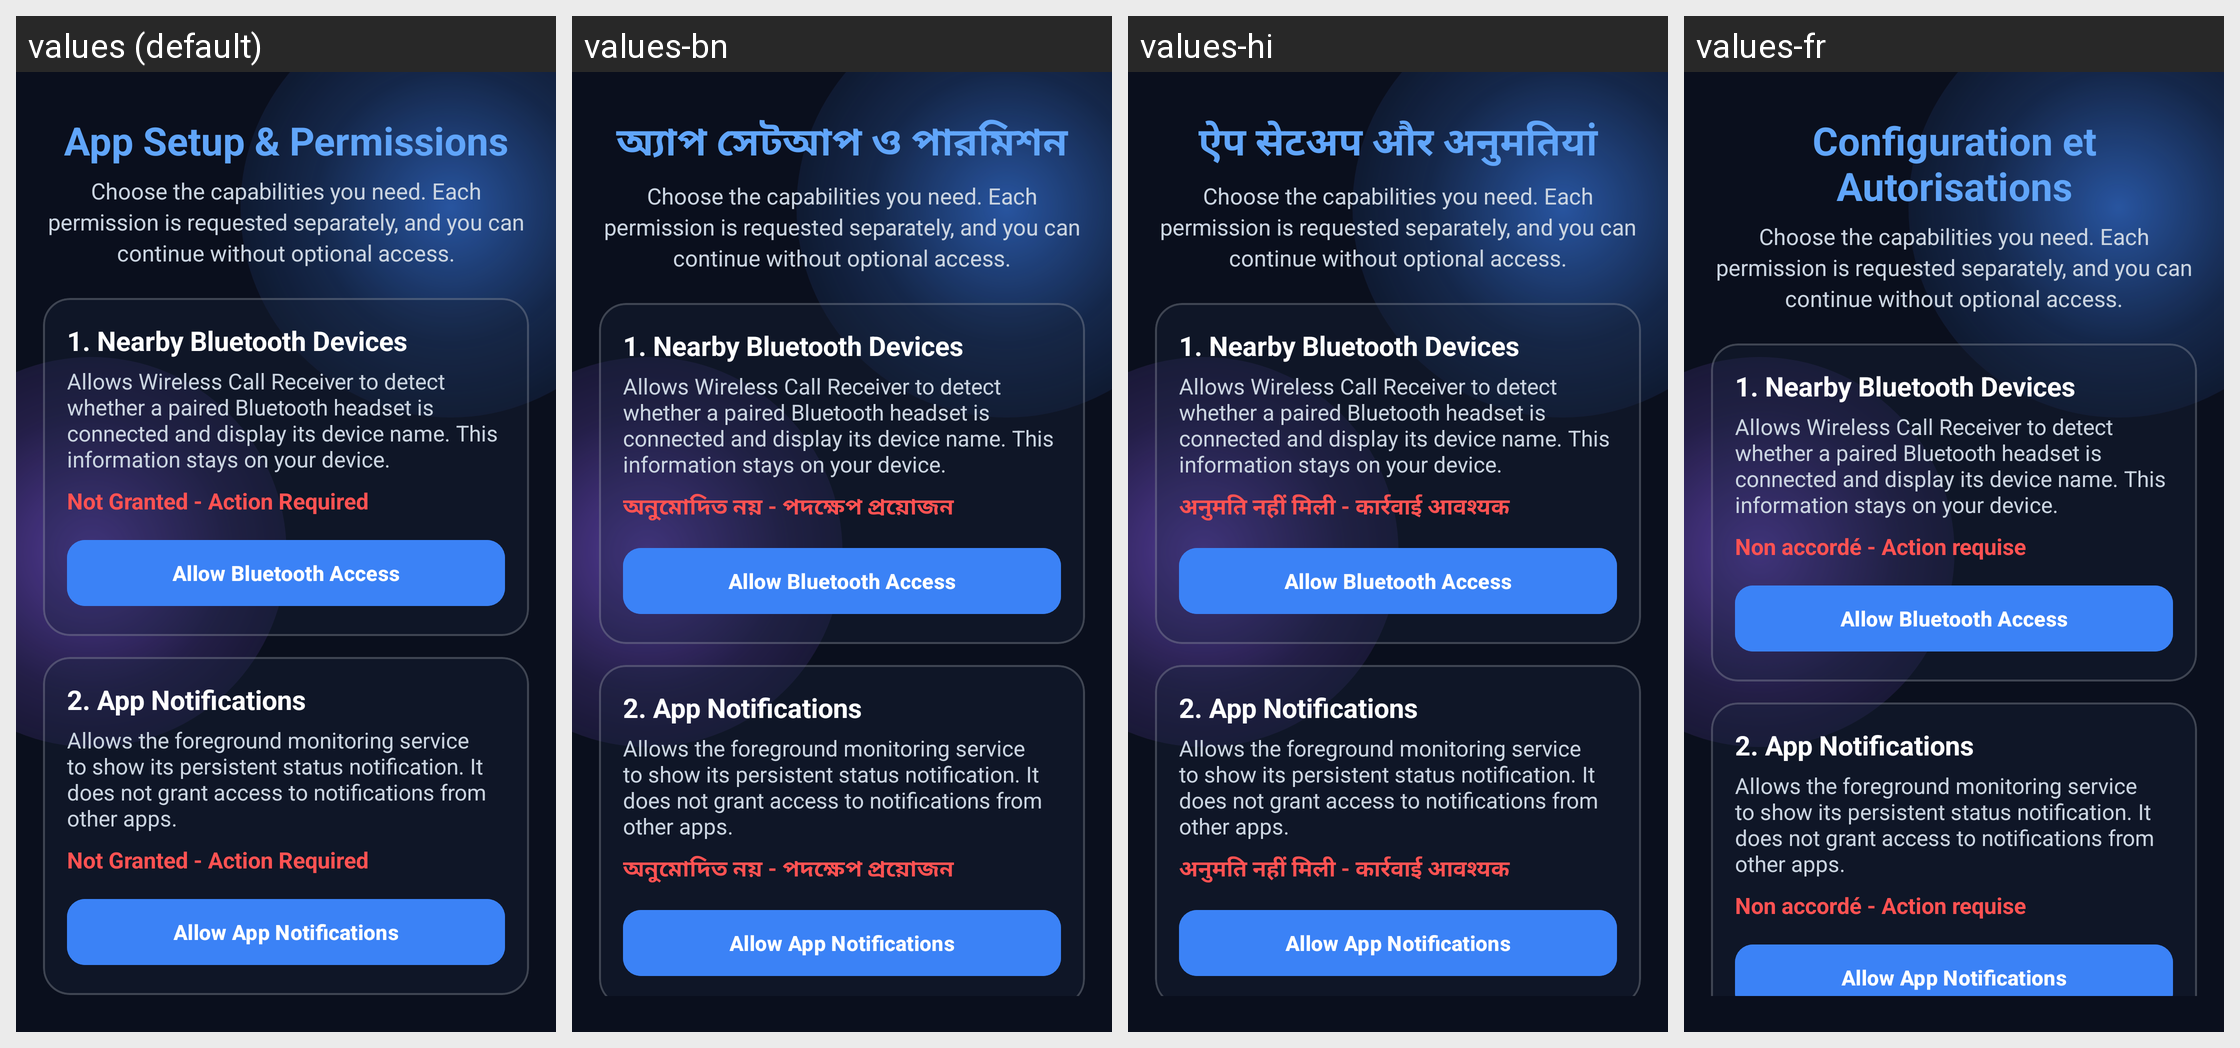

For this localized Android screen grid, give each drawn string resource with its value in every locale shown.
Android screen res/layout/activity_onboarding.xml rendered under 4 locales, left to right: values (default), values-bn, values-hi, values-fr. Device: Nexus 5 (rendered at 1080×1920; each locale shown at half size, 540×960, under a caption strip naming it); theme Theme.WirelessCallReceiver.
Other locales in the repository, not shown: values-es.
Strings drawn on this screen, with the default value and each locale's value (text and hints the layout hard-codes, and strings that could not be matched under every locale, appear in the picture but are not listed):

title_onboarding
  values: App Setup & Permissions
  values-bn: অ্যাপ সেটআপ ও পারমিশন
  values-hi: ऐप सेटअप और अनुमतियां
  values-fr: Configuration et Autorisations

subtitle_onboarding_v2
  values: Choose the capabilities you need. Each permission is requested separately, and you can continue without optional access.
  values-bn: Choose the capabilities you need. Each permission is requested separately, and you can continue without optional access.  [not translated; the default value is used]
  values-hi: Choose the capabilities you need. Each permission is requested separately, and you can continue without optional access.  [not translated; the default value is used]
  values-fr: Choose the capabilities you need. Each permission is requested separately, and you can continue without optional access.  [not translated; the default value is used]

perm_bt_title_v2
  values: 1. Nearby Bluetooth Devices
  values-bn: 1. Nearby Bluetooth Devices  [not translated; the default value is used]
  values-hi: 1. Nearby Bluetooth Devices  [not translated; the default value is used]
  values-fr: 1. Nearby Bluetooth Devices  [not translated; the default value is used]

perm_bt_desc_v2
  values: Allows Wireless Call Receiver to detect whether a paired Bluetooth headset is connected and display its device name. This information stays on your device.
  values-bn: Allows Wireless Call Receiver to detect whether a paired Bluetooth headset is connected and display its device name. This information stays on your device.  [not translated; the default value is used]
  values-hi: Allows Wireless Call Receiver to detect whether a paired Bluetooth headset is connected and display its device name. This information stays on your device.  [not translated; the default value is used]
  values-fr: Allows Wireless Call Receiver to detect whether a paired Bluetooth headset is connected and display its device name. This information stays on your device.  [not translated; the default value is used]

status_not_granted
  values: Not Granted - Action Required
  values-bn: অনুমোদিত নয় - পদক্ষেপ প্রয়োজন
  values-hi: अनुमति नहीं मिली - कार्रवाई आवश्यक
  values-fr: Non accordé - Action requise

perm_bt_grant_btn_v2
  values: Allow Bluetooth Access
  values-bn: Allow Bluetooth Access  [not translated; the default value is used]
  values-hi: Allow Bluetooth Access  [not translated; the default value is used]
  values-fr: Allow Bluetooth Access  [not translated; the default value is used]

perm_notifications_title
  values: 2. App Notifications
  values-bn: 2. App Notifications  [not translated; the default value is used]
  values-hi: 2. App Notifications  [not translated; the default value is used]
  values-fr: 2. App Notifications  [not translated; the default value is used]

perm_notifications_desc
  values: Allows the foreground monitoring service to show its persistent status notification. It does not grant access to notifications from other apps.
  values-bn: Allows the foreground monitoring service to show its persistent status notification. It does not grant access to notifications from other apps.  [not translated; the default value is used]
  values-hi: Allows the foreground monitoring service to show its persistent status notification. It does not grant access to notifications from other apps.  [not translated; the default value is used]
  values-fr: Allows the foreground monitoring service to show its persistent status notification. It does not grant access to notifications from other apps.  [not translated; the default value is used]

perm_notifications_grant_btn
  values: Allow App Notifications
  values-bn: Allow App Notifications  [not translated; the default value is used]
  values-hi: Allow App Notifications  [not translated; the default value is used]
  values-fr: Allow App Notifications  [not translated; the default value is used]
